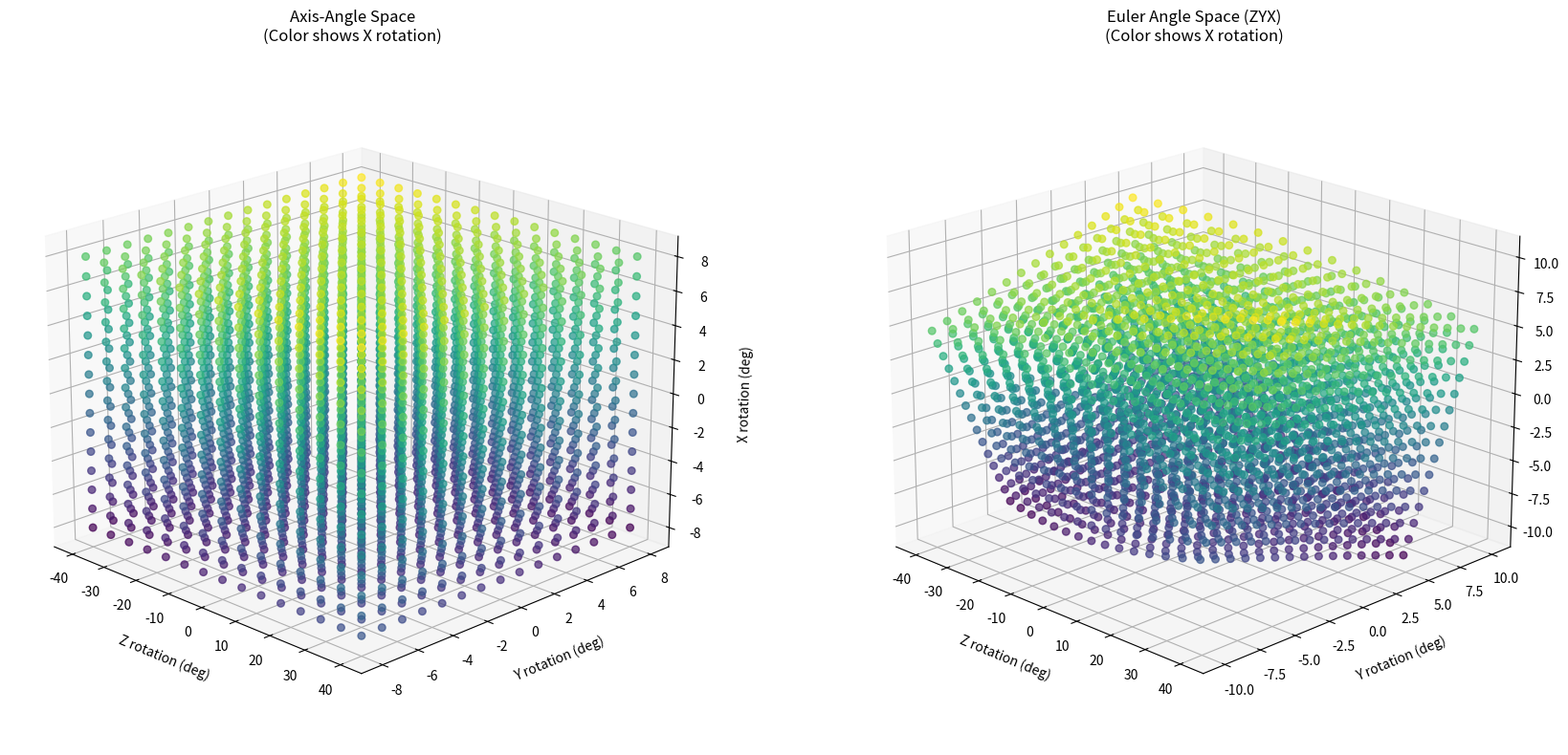

Recreate this plot in Python.
import numpy as np
import matplotlib.pyplot as plt
from mpl_toolkits.mplot3d import Axes3D
from scipy.spatial.transform import Rotation as R

# 参数设置
n_samples = 15
u_range_deg = 8  # ±8度
v_range_deg = 8  # ±8度
w_range_deg = 40  # ±40度

# 创建离散网格（直接使用角度值）
u = np.linspace(-u_range_deg, u_range_deg, n_samples)
v = np.linspace(-v_range_deg, v_range_deg, n_samples)
w = np.linspace(-w_range_deg, w_range_deg, n_samples)
U, V, W = np.meshgrid(u, v, w)
points_deg = np.stack([U.ravel(), V.ravel(), W.ravel()], axis=1)  # 角度制

# 转换为弧度用于计算
points_rad = np.radians(points_deg)

# 转换为欧拉角(ZYX顺序)
eulers = np.zeros((len(points_rad), 3))
for i, axis in enumerate(points_rad):
    theta = np.linalg.norm(axis)
    if theta < 1e-6:
        eulers[i] = [0, 0, 0]
    else:
        rot = R.from_rotvec(axis)
        eulers[i] = rot.as_euler('zyx', degrees=True)  # 输出保持角度制

# 创建可视化图形
fig = plt.figure(figsize=(18, 8))
fig.subplots_adjust(left=0.05, right=0.9, top=0.9, bottom=0.1, wspace=0.3)

# 轴角空间（但按照欧拉角的视觉顺序排列）
ax1 = fig.add_subplot(121, projection='3d')
# 注意：这里我们保持轴角数据不变，只是调整了显示的坐标轴顺序
sc1 = ax1.scatter(points_deg[:,2], points_deg[:,1], points_deg[:,0],
                 c=eulers[:,2], cmap='viridis', s=30, alpha=0.7)
#c=eulers[:,2]取每一行的最后一列（rx）, cmap='viridis'决定了颜色渐变式样，深紫色（低值）→ 蓝色 → 绿色 → 亮黄色（高值）
#颜色映射规则是：c的最大值作为终止色，最小值作为起始色，其余颜色也相应映射

ax1.set_title('Axis-Angle Space\n(Color shows X rotation)', pad=15)
ax1.set_xlabel('Z rotation (deg)', labelpad=10)
ax1.set_ylabel('Y rotation (deg)', labelpad=10)
ax1.set_zlabel('X rotation (deg)', labelpad=10)
ax1.view_init(elev=20, azim=-45)

# 欧拉角空间 (保持原始右图方式)
ax2 = fig.add_subplot(122, projection='3d')
sc2 = ax2.scatter(eulers[:,0], eulers[:,1], eulers[:,2],  # ZYX顺序
                 c=eulers[:,2], cmap='viridis', s=30, alpha=0.7)
ax2.set_title('Euler Angle Space (ZYX)\n(Color shows X rotation)', pad=15)
ax2.set_xlabel('Z rotation (deg)', labelpad=10)
ax2.set_ylabel('Y rotation (deg)', labelpad=10)
ax2.set_zlabel('X rotation (deg)', labelpad=10)
ax2.view_init(elev=20, azim=-45)

# # 添加颜色条
# cbar_ax = fig.add_axes([0.92, 0.15, 0.02, 0.7])  # 手动调整颜色条位置
# cbar = fig.colorbar(sc2, cax=cbar_ax)
# cbar.set_label('X Rotation (deg)')

plt.tight_layout()
plt.show()
